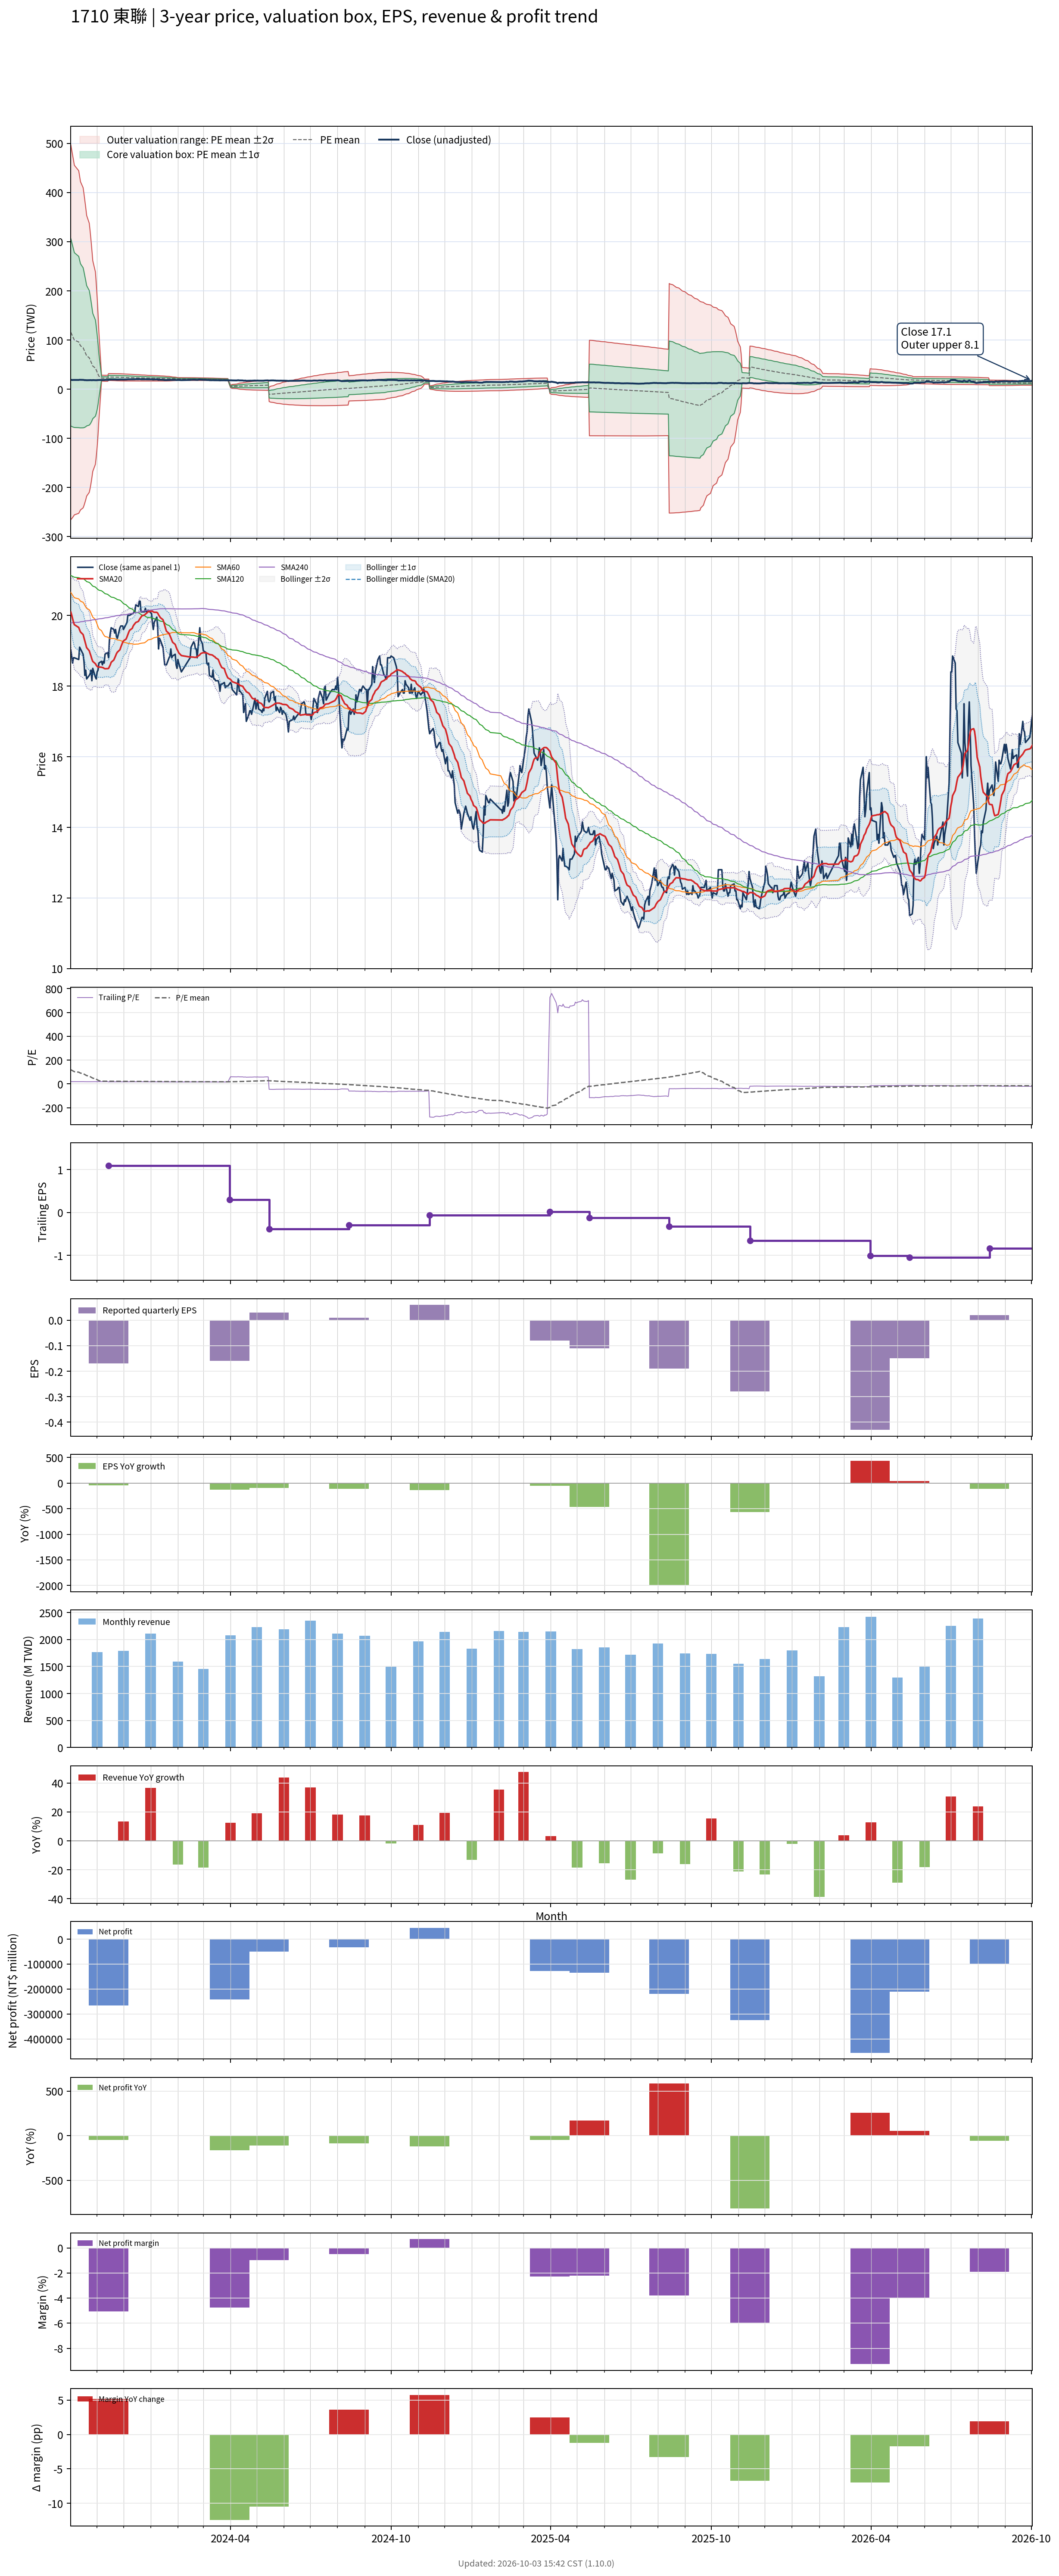

Source data for this figure (header and first rows):
# chart-version: skill-stock-dynamic-val…
date, close, available_date, period_end, eps, ttm_eps, pe, pe_mean, pe_std, price_m2, price_m1, price_mean, price_p1, price_p2, forward_eps, forward_pe, forward_pe_mean, forward_pe_std, forward_price_m2, forward_price_m1, forward_price_mean, forward_price_p1, forward_price_p2, sma20
2023-10-02, 19, 2023-08-14, 2023-06-30, -0.09, 0.97, 19.59, 119.3, 196.5, -265.4, -74.85, 115.7, 306.3, 496.8, , , , , , , , , , 20.09
2023-10-03, 18.85, 2023-08-14, 2023-06-30, -0.09, 0.97, 19.43, 115.2, 193.3, -263.3, -75.78, 111.7, 299.2, 486.8, , , , , , , , , , 20.01
2023-10-04, 18.65, 2023-08-14, 2023-06-30, -0.09, 0.97, 19.23, 111.1, 190.1, -261, -76.62, 107.8, 292.2, 476.6, , , , , , , , , , 19.91
2023-10-05, 18.8, 2023-08-14, 2023-06-30, -0.09, 0.97, 19.38, 107.1, 186.8, -258.5, -77.31, 103.9, 285, 466.2, , , , , , , , , , 19.81
2023-10-06, 18.8, 2023-08-14, 2023-06-30, -0.09, 0.97, 19.38, 103, 183.3, -255.7, -77.87, 99.93, 277.7, 455.5, , , , , , , , , , 19.74
2023-10-11, 18.75, 2023-08-14, 2023-06-30, -0.09, 0.97, 19.33, 98.94, 179.6, -252.4, -78.24, 95.97, 270.2, 444.4, , , , , , , , , , 19.66
2023-10-12, 19.1, 2023-08-14, 2023-06-30, -0.09, 0.97, 19.69, 94.94, 175.9, -249.2, -78.53, 92.09, 262.7, 433.3, , , , , , , , , , 19.59
2023-10-13, 19.05, 2023-08-14, 2023-06-30, -0.09, 0.97, 19.64, 90.95, 172.1, -245.6, -78.69, 88.23, 255.1, 422, , , , , , , , , , 19.53
2023-10-16, 18.9, 2023-08-14, 2023-06-30, -0.09, 0.97, 19.48, 86.89, 167.9, -241.4, -78.55, 84.28, 247.1, 409.9, , , , , , , , , , 19.46
2023-10-17, 18.7, 2023-08-14, 2023-06-30, -0.09, 0.97, 19.28, 82.8, 163.4, -236.7, -78.17, 80.31, 238.8, 397.3, , , , , , , , , , 19.37
2023-10-18, 18.3, 2023-08-14, 2023-06-30, -0.09, 0.97, 18.87, 78.58, 158.3, -230.9, -77.36, 76.22, 229.8, 383.4, , , , , , , , , , 19.27
2023-10-19, 18.45, 2023-08-14, 2023-06-30, -0.09, 0.97, 19.02, 74.4, 153.1, -224.9, -76.34, 72.17, 220.7, 369.2, , , , , , , , , , 19.18
2023-10-20, 18.2, 2023-08-14, 2023-06-30, -0.09, 0.97, 18.76, 70.1, 147.2, -217.6, -74.78, 68, 210.8, 353.6, , , , , , , , , , 19.09
2023-10-23, 18.3, 2023-08-14, 2023-06-30, -0.09, 0.97, 18.87, 65.86, 141.1, -209.9, -72.99, 63.89, 200.8, 337.6, , , , , , , , , , 19
2023-10-24, 18.35, 2023-08-14, 2023-06-30, -0.09, 0.97, 18.92, 61.67, 134.8, -201.6, -70.9, 59.82, 190.5, 321.3, , , , , , , , , , 18.92
2023-10-25, 18.45, 2023-08-14, 2023-06-30, -0.09, 0.97, 19.02, 57.34, 127.5, -191.6, -68.02, 55.62, 179.2, 302.9, , , , , , , , , , 18.85
2023-10-26, 18.15, 2023-08-14, 2023-06-30, -0.09, 0.97, 18.71, 52.93, 119.2, -180, -64.32, 51.34, 167, 282.7, , , , , , , , , , 18.76
2023-10-27, 18.5, 2023-08-14, 2023-06-30, -0.09, 0.97, 19.07, 48.57, 110.4, -167.1, -60.01, 47.11, 154.2, 261.4, , , , , , , , , , 18.7
2023-10-30, 18.25, 2023-08-14, 2023-06-30, -0.09, 0.97, 18.81, 44.25, 100.9, -152.8, -54.93, 42.92, 140.8, 238.6, , , , , , , , , , 18.63
2023-10-31, 18.2, 2023-08-14, 2023-06-30, -0.09, 0.97, 18.76, 39.96, 90.33, -136.5, -48.85, 38.77, 126.4, 214, , , , , , , , , , 18.59
2023-11-01, 18.4, 2023-08-14, 2023-06-30, -0.09, 0.97, 18.97, 35.75, 78.53, -117.7, -41.5, 34.68, 110.9, 187, , , , , , , , , , 18.56
2023-11-02, 18.45, 2023-08-14, 2023-06-30, -0.09, 0.97, 19.02, 31.47, 63.86, -93.36, -31.42, 30.52, 92.47, 154.4, , , , , , , , , , 18.54
2023-11-03, 18.65, 2023-08-14, 2023-06-30, -0.09, 0.97, 19.23, 27.32, 45.57, -61.91, -17.71, 26.5, 70.7, 114.9, , , , , , , , , , 18.54
2023-11-06, 18.7, 2023-08-14, 2023-06-30, -0.09, 0.97, 19.28, 23.13, 3.078, 16.47, 19.45, 22.44, 25.43, 28.41, , , , , , , , , , 18.53
2023-11-07, 18.6, 2023-08-14, 2023-06-30, -0.09, 0.97, 19.18, 23.09, 3.096, 16.39, 19.39, 22.4, 25.4, 28.4, , , , , , , , , , 18.52
2023-11-08, 18.7, 2023-08-14, 2023-06-30, -0.09, 0.97, 19.28, 23.04, 3.11, 16.32, 19.33, 22.35, 25.37, 28.38, , , , , , , , , , 18.52
2023-11-09, 18.65, 2023-08-14, 2023-06-30, -0.09, 0.97, 19.23, 22.99, 3.122, 16.24, 19.27, 22.3, 25.33, 28.35, , , , , , , , , , 18.5
2023-11-10, 18.9, 2023-08-14, 2023-06-30, -0.09, 0.97, 19.48, 22.94, 3.129, 16.18, 19.21, 22.25, 25.28, 28.32, , , , , , , , , , 18.49
2023-11-13, 18.95, 2023-08-14, 2023-06-30, -0.09, 0.97, 19.54, 22.89, 3.137, 16.12, 19.16, 22.2, 25.25, 28.29, , , , , , , , , , 18.49
2023-11-14, 18.8, 2023-11-14, 2023-09-30, -0.17, 1.09, 17.25, 22.82, 3.17, 17.97, 21.42, 24.88, 28.33, 31.79, , , , , , , , , , 18.5
2023-11-15, 19.3, 2023-11-14, 2023-09-30, -0.17, 1.09, 17.71, 22.76, 3.193, 17.84, 21.32, 24.8, 28.28, 31.76, , , , , , , , , , 18.55
2023-11-16, 19.5, 2023-11-14, 2023-09-30, -0.17, 1.09, 17.89, 22.69, 3.208, 17.73, 21.23, 24.73, 28.23, 31.72, , , , , , , , , , 18.6
2023-11-17, 19.65, 2023-11-14, 2023-09-30, -0.17, 1.09, 18.03, 22.62, 3.224, 17.63, 21.14, 24.66, 28.17, 31.69, , , , , , , , , , 18.67
2023-11-20, 19.6, 2023-11-14, 2023-09-30, -0.17, 1.09, 17.98, 22.56, 3.242, 17.52, 21.06, 24.59, 28.13, 31.66, , , , , , , , , , 18.74
2023-11-21, 19.5, 2023-11-14, 2023-09-30, -0.17, 1.09, 17.89, 22.5, 3.261, 17.42, 20.97, 24.53, 28.08, 31.64, , , , , , , , , , 18.8
2023-11-22, 19.6, 2023-11-14, 2023-09-30, -0.17, 1.09, 17.98, 22.44, 3.279, 17.31, 20.89, 24.46, 28.04, 31.61, , , , , , , , , , 18.85
2023-11-23, 19.4, 2023-11-14, 2023-09-30, -0.17, 1.09, 17.8, 22.38, 3.296, 17.21, 20.8, 24.4, 27.99, 31.58, , , , , , , , , , 18.91
2023-11-24, 19.35, 2023-11-14, 2023-09-30, -0.17, 1.09, 17.75, 22.32, 3.31, 17.11, 20.72, 24.32, 27.93, 31.54, , , , , , , , , , 18.96
2023-11-27, 19.65, 2023-11-14, 2023-09-30, -0.17, 1.09, 18.03, 22.25, 3.319, 17.02, 20.64, 24.26, 27.87, 31.49, , , , , , , , , , 19.03
2023-11-28, 19.7, 2023-11-14, 2023-09-30, -0.17, 1.09, 18.07, 22.19, 3.321, 16.94, 20.56, 24.18, 27.8, 31.42, , , , , , , , , , 19.1
2023-11-29, 19.7, 2023-11-14, 2023-09-30, -0.17, 1.09, 18.07, 22.11, 3.313, 16.88, 20.49, 24.1, 27.71, 31.32, , , , , , , , , , 19.17
2023-11-30, 19.7, 2023-11-14, 2023-09-30, -0.17, 1.09, 18.07, 22.03, 3.298, 16.83, 20.42, 24.02, 27.61, 31.21, , , , , , , , , , 19.23
2023-12-01, 19.6, 2023-11-14, 2023-09-30, -0.17, 1.09, 17.98, 21.95, 3.279, 16.78, 20.36, 23.93, 27.5, 31.08, , , , , , , , , , 19.28
2023-12-04, 19.75, 2023-11-14, 2023-09-30, -0.17, 1.09, 18.12, 21.87, 3.248, 16.76, 20.3, 23.84, 27.38, 30.92, , , , , , , , , , 19.33
2023-12-05, 19.8, 2023-11-14, 2023-09-30, -0.17, 1.09, 18.17, 21.79, 3.226, 16.72, 20.24, 23.76, 27.27, 30.79, , , , , , , , , , 19.39
2023-12-06, 20, 2023-11-14, 2023-09-30, -0.17, 1.09, 18.35, 21.72, 3.2, 16.7, 20.19, 23.67, 27.16, 30.65, , , , , , , , , , 19.45
2023-12-07, 20, 2023-11-14, 2023-09-30, -0.17, 1.09, 18.35, 21.65, 3.176, 16.67, 20.13, 23.6, 27.06, 30.52, , , , , , , , , , 19.52
2023-12-08, 20, 2023-11-14, 2023-09-30, -0.17, 1.09, 18.35, 21.58, 3.153, 16.64, 20.08, 23.52, 26.95, 30.39, , , , , , , , , , 19.58
2023-12-11, 20.05, 2023-11-14, 2023-09-30, -0.17, 1.09, 18.39, 21.5, 3.119, 16.64, 20.04, 23.43, 26.83, 30.23, , , , , , , , , , 19.63
2023-12-12, 20.05, 2023-11-14, 2023-09-30, -0.17, 1.09, 18.39, 21.43, 3.089, 16.62, 19.99, 23.36, 26.72, 30.09, , , , , , , , , , 19.7
2023-12-13, 20.1, 2023-11-14, 2023-09-30, -0.17, 1.09, 18.44, 21.36, 3.058, 16.61, 19.94, 23.28, 26.61, 29.95, , , , , , , , , , 19.73
2023-12-14, 20.1, 2023-11-14, 2023-09-30, -0.17, 1.09, 18.44, 21.28, 3.024, 16.61, 19.9, 23.2, 26.5, 29.79, , , , , , , , , , 19.77
2023-12-15, 20.3, 2023-11-14, 2023-09-30, -0.17, 1.09, 18.62, 21.21, 2.984, 16.62, 19.87, 23.12, 26.37, 29.63, , , , , , , , , , 19.8
2023-12-18, 20.25, 2023-11-14, 2023-09-30, -0.17, 1.09, 18.58, 21.15, 2.956, 16.61, 19.83, 23.05, 26.27, 29.5, , , , , , , , , , 19.83
2023-12-19, 20.4, 2023-11-14, 2023-09-30, -0.17, 1.09, 18.72, 21.08, 2.922, 16.61, 19.8, 22.98, 26.17, 29.35, , , , , , , , , , 19.88
2023-12-20, 20.4, 2023-11-14, 2023-09-30, -0.17, 1.09, 18.72, 21.02, 2.886, 16.62, 19.76, 22.91, 26.05, 29.2, , , , , , , , , , 19.91
2023-12-21, 20.1, 2023-11-14, 2023-09-30, -0.17, 1.09, 18.44, 20.95, 2.853, 16.62, 19.73, 22.84, 25.95, 29.06, , , , , , , , , , 19.95
2023-12-22, 20.1, 2023-11-14, 2023-09-30, -0.17, 1.09, 18.44, 20.88, 2.816, 16.63, 19.69, 22.76, 25.83, 28.9, , , , , , , , , , 19.99
2023-12-25, 20.1, 2023-11-14, 2023-09-30, -0.17, 1.09, 18.44, 20.82, 2.78, 16.63, 19.66, 22.69, 25.72, 28.75, , , , , , , , , , 20.01
... 670 more rows
